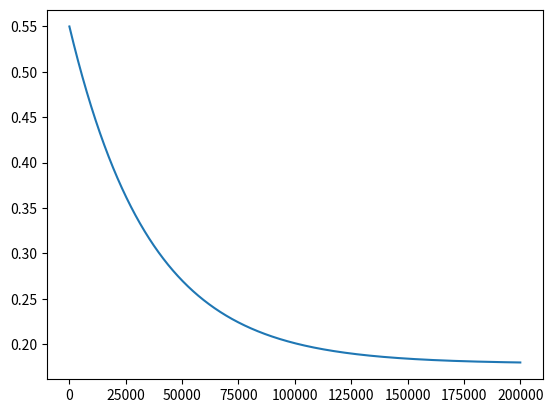

Recreate this plot in Python.
import numpy as np
import matplotlib.pyplot as plt

initial_strength = 0.55
stimulus = 0.8
# plasticity function: one fixed point, monotonically increasing
f = lambda xs: 0.9 * xs + 0.05
# plasticity function: one f.p., monotonically decreasing
# f = lambda xs: -1 * xs + 1
# plasticity function: three f.p., non-monotonic
# f = lambda xs: 0.5 * np.sin(4 * np.pi * xs) + 0.5
record_len = 1000
iterations = 200000


class Fire_Together_Record(object):
    """
    calculate the fire-together probability from
    the firing history.
    """

    def __init__(self):
        self.pos = 0
        self.records = np.array([False] * record_len, dtype=bool)

    def get_fire_together_prob(self):
        return float(self.records.sum()) / record_len

    def record_a_fire_together(self, together):
        self.records[self.pos] = together
        self.pos = (self.pos + 1) % record_len


recorder = Fire_Together_Record()
x = stimulus
s = initial_strength
sl = []
for i in range(iterations):
    # strength trajectory
    sl.append(s)

    # option 1: calculate fire-together probability from firing history
    """
    # store the firing history
    if np.random.rand() < x and np.random.rand() < s:
        # fire together, record it
        recorder.record_a_fire_together(True)
    else:
        # fail to fire together, record it
        recorder.record_a_fire_together(False)
    # init fire-together probability before using it
    if i < record_len:
        continue
    xs = recorder.get_fire_together_prob()
    """

    # option 2: calculate fire-together probability by simply doing x * s
    xs = x * s

    # calculate target strength
    target_strength = f(xs)
    # update strength towards target
    strength_gap = target_strength - s
    s = s + 0.0001 * strength_gap
    # keep s in [0,1]
    s = np.max([0, s])
    s = np.min([1, s])

plt.plot(sl)
print("stimulus[%f] -------- g --------> strength@fp[%f]:" % (stimulus, sl[-1]))
plt.savefig("trajectory.png")
plt.show()
